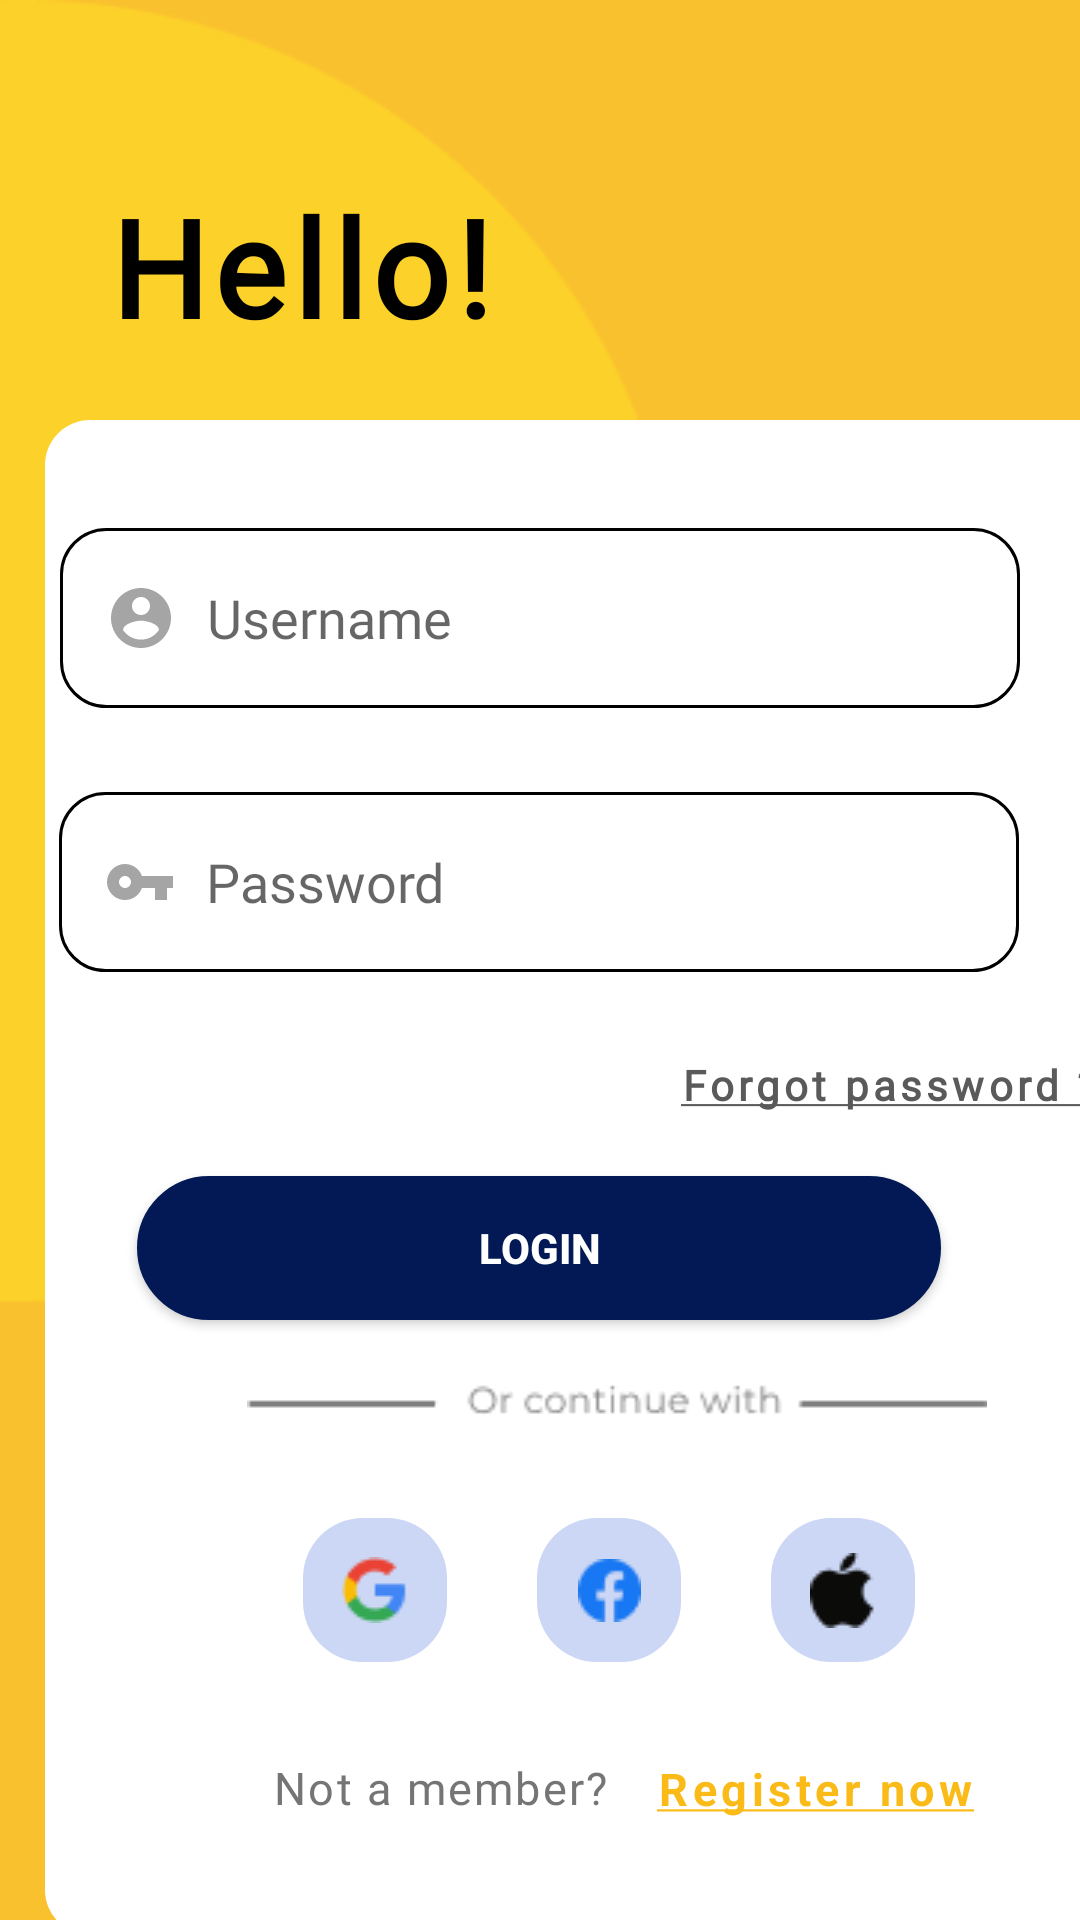

Android layout source for this screen:
<!-- AndroidManifest.xml: activity theme Theme.AppCompat.Light.NoActionBar -->
<!-- res/layout/activity_login.xml -->
<?xml version="1.0" encoding="utf-8"?>
<androidx.constraintlayout.widget.ConstraintLayout xmlns:android="http://schemas.android.com/apk/res/android"
    xmlns:app="http://schemas.android.com/apk/res-auto"
    xmlns:tools="http://schemas.android.com/tools"
    android:layout_width="match_parent"
    android:layout_height="match_parent"
    android:background="@drawable/loginbg"
    tools:context=".LoginActivity">


    

    <TextView
        android:id="@+id/hello_"
        android:layout_width="204dp"
        android:layout_height="59dp"
        android:layout_marginStart="36dp"
        android:layout_marginTop="60dp"
        android:fontFamily="@font/montserrat"
        android:gravity="top"
        android:lineSpacingExtra="3sp"
        android:text="@string/hello_"
        android:textAppearance="@style/hello_"
        android:textSize="45sp"
        android:textStyle="bold"
        android:translationY="-1.43sp"
        app:layout_constraintStart_toStartOf="parent"
        app:layout_constraintTop_toTopOf="parent" />

    

    <View
        android:id="@+id/group_20"
        android:layout_width="381dp"
        android:layout_height="505dp"
        android:layout_marginStart="15dp"
        android:layout_marginTop="140dp"
        android:layout_marginEnd="15dp"
        android:background="@drawable/rounded_view"
        app:layout_constraintEnd_toEndOf="parent"
        app:layout_constraintHorizontal_bias="0.0"
        app:layout_constraintStart_toStartOf="parent"
        app:layout_constraintTop_toTopOf="parent" />

    <TextView
        android:id="@+id/not_a_member"
        android:layout_width="130dp"
        android:layout_height="30dp"
        android:layout_marginStart="76dp"
        android:layout_marginTop="40dp"
        android:fontFamily="@font/montserrat"
        android:gravity="top"
        android:lineSpacingExtra="17sp"
        android:text="@string/not_a_member"
        android:textAppearance="@style/not_a_member"
        android:textColor="#757575"
        android:translationY="-8.3sp"
        app:layout_constraintStart_toStartOf="@+id/group_20"
        app:layout_constraintTop_toBottomOf="@+id/super_fb" />

    <TextView
        android:id="@+id/register"
        android:layout_width="120dp"
        android:layout_height="48dp"
        android:layout_marginStart="204dp"
        android:layout_marginTop="32dp"
        android:clickable="true"
        android:letterSpacing="0.1"
        android:text="@string/register"
        android:textAppearance="@style/register"
        android:textStyle="bold"
        app:layout_constraintStart_toStartOf="@+id/group_20"
        app:layout_constraintTop_toBottomOf="@+id/super_fb" />

    <ImageView
        android:id="@+id/group_24"
        android:layout_width="246.5dp"
        android:layout_height="30dp"
        android:layout_marginTop="12dp"
        app:layout_constraintEnd_toEndOf="@+id/group_20"
        app:layout_constraintStart_toStartOf="@+id/group_20"
        app:layout_constraintTop_toBottomOf="@+id/btnLogin"
        app:srcCompat="@drawable/group_24" />

    

    <ImageButton
        android:id="@+id/super_g"
        style="@android:style/Widget.ImageButton"
        android:layout_width="wrap_content"
        android:layout_height="wrap_content"
        android:layout_marginTop="24dp"
        android:layout_marginEnd="30dp"
        android:background="@drawable/rounded_small_btn"
        android:clickable="true"
        android:minWidth="48dp"
        android:minHeight="48dp"
        app:layout_constraintEnd_toStartOf="@+id/super_fb"
        app:layout_constraintTop_toBottomOf="@+id/group_24"
        app:srcCompat="@drawable/super_g"
        tools:ignore="SpeakableTextPresentCheck" />

    <ImageButton
        android:id="@+id/super_fb"
        android:layout_width="wrap_content"
        android:layout_height="wrap_content"
        android:layout_marginStart="164dp"
        android:layout_marginTop="24dp"
        android:background="@drawable/rounded_small_btn"
        android:clickable="true"
        android:minWidth="48dp"
        android:minHeight="48dp"
        app:layout_constraintStart_toStartOf="@+id/group_20"
        app:layout_constraintTop_toBottomOf="@+id/group_24"
        app:srcCompat="@drawable/path"
        tools:ignore="SpeakableTextPresentCheck" />

    <ImageButton
        android:id="@+id/super_IOS"
        android:layout_width="wrap_content"
        android:layout_height="wrap_content"
        android:layout_marginStart="30dp"
        android:layout_marginTop="24dp"
        android:background="@drawable/rounded_small_btn"
        android:clickable="true"
        android:minWidth="48dp"
        android:minHeight="48dp"
        app:layout_constraintStart_toEndOf="@+id/super_fb"
        app:layout_constraintTop_toBottomOf="@+id/group_24"
        app:srcCompat="@drawable/shape"
        tools:ignore="SpeakableTextPresentCheck" />

    <EditText
        android:id="@+id/edtusername"
        android:layout_width="320dp"
        android:layout_height="60dp"
        android:layout_marginTop="36dp"
        android:background="@drawable/rounded_edittext"
        android:drawableStart="@drawable/ic_account"
        android:drawablePadding="10dp"
        android:fontFamily="@font/montserrat"
        android:hint="Username"
        android:inputType="textPersonName"
        android:minHeight="48dp"
        android:paddingStart="15dp"
        app:layout_constraintEnd_toEndOf="parent"
        app:layout_constraintHorizontal_bias="0.504"
        app:layout_constraintStart_toStartOf="parent"
        app:layout_constraintTop_toTopOf="@+id/group_20" />

    <EditText
        android:id="@+id/password"
        android:layout_width="320dp"
        android:layout_height="60dp"
        android:layout_marginTop="28dp"
        android:background="@drawable/rounded_edittext"
        android:drawableStart="@drawable/ic_key"
        android:drawablePadding="10dp"
        android:ems="10"
        android:fontFamily="@font/montserrat"
        android:hint="@string/Password"
        android:inputType="textPassword"
        android:minHeight="48dp"
        android:paddingStart="15dp"
        app:layout_constraintEnd_toEndOf="parent"
        app:layout_constraintHorizontal_bias="0.494"
        app:layout_constraintStart_toStartOf="parent"
        app:layout_constraintTop_toBottomOf="@+id/edtusername" />

    <Button
        android:id="@+id/btnLogin"
        android:layout_width="268dp"
        android:layout_height="48dp"
        android:layout_marginTop="68dp"
        android:background="@drawable/rounded_button"
        android:backgroundTint="@color/purple"
        android:text="login"
        android:textColor="@color/white"
        android:textStyle="bold"
        app:layout_constraintEnd_toEndOf="parent"
        app:layout_constraintHorizontal_bias="0.496"
        app:layout_constraintStart_toStartOf="parent"
        app:layout_constraintTop_toBottomOf="@+id/password" />

    <TextView
        android:id="@+id/forgot_pass"
        android:layout_width="wrap_content"
        android:layout_height="wrap_content"
        android:layout_marginStart="212dp"
        android:layout_marginTop="352dp"
        android:clickable="true"
        android:fontFamily="@font/montserrat"
        android:letterSpacing="0.1"
        android:minHeight="48dp"
        android:text="@string/Forgot_pass"
        android:textColor="@color/gray"
        android:textStyle="bold"
        app:layout_constraintStart_toStartOf="@+id/group_20"
        app:layout_constraintTop_toTopOf="parent" />


</androidx.constraintlayout.widget.ConstraintLayout>
<!-- resources referenced by this layout -->
<resources>
  <color name="gray">#5A5A5A</color>
  <color name="purple">#031956</color>
  <color name="white">#FFFFFFFF</color>
  <!-- drawable ic_account (drawable) -->
  <vector android:height="24dp" android:tint="#A5A5A5"
      android:viewportHeight="24" android:viewportWidth="24"
      android:width="24dp" xmlns:android="http://schemas.android.com/apk/res/android">
      <path android:fillColor="@android:color/white" android:pathData="M12,2C6.48,2 2,6.48 2,12s4.48,10 10,10 10,-4.48 10,-10S17.52,2 12,2zM12,5c1.66,0 3,1.34 3,3s-1.34,3 -3,3 -3,-1.34 -3,-3 1.34,-3 3,-3zM12,19.2c-2.5,0 -4.71,-1.28 -6,-3.22 0.03,-1.99 4,-3.08 6,-3.08 1.99,0 5.97,1.09 6,3.08 -1.29,1.94 -3.5,3.22 -6,3.22z"/>
  </vector>
  <!-- drawable ic_key (drawable) -->
  <vector android:height="24dp" android:tint="#A5A5A5"
      android:viewportHeight="24" android:viewportWidth="24"
      android:width="24dp" xmlns:android="http://schemas.android.com/apk/res/android">
      <path android:fillColor="@android:color/white" android:pathData="M12.65,10C11.83,7.67 9.61,6 7,6c-3.31,0 -6,2.69 -6,6s2.69,6 6,6c2.61,0 4.83,-1.67 5.65,-4H17v4h4v-4h2v-4H12.65zM7,14c-1.1,0 -2,-0.9 -2,-2s0.9,-2 2,-2 2,0.9 2,2 -0.9,2 -2,2z"/>
  </vector>
  <!-- drawable rounded_edittext (drawable) -->
  <?xml version="1.0" encoding="utf-8"?>
  <shape xmlns:android="http://schemas.android.com/apk/res/android"
      android:shape="rectangle" android:padding="10dp">
      <stroke android:width="1dip"
          android:color="#FF000000" />
      <solid android:color="#ffffff" />
      <corners
          android:bottomRightRadius="15dp"
          android:bottomLeftRadius="15dp"
          android:topLeftRadius="15dp"
          android:topRightRadius="15dp"/>
  </shape>
  <!-- drawable rounded_small_btn (drawable) -->
  <?xml version="1.0" encoding="utf-8"?>
  <shape
      xmlns:android="http://schemas.android.com/apk/res/android"
      android:shape="rectangle">
  
      
      <solid
          android:color="#CCD7F5"
          android:state_pressed="false">
      </solid>
  
  
      
      <stroke
          android:color="@color/gray" >
      </stroke>
  
      
      <padding
          android:left="10dp"
          android:top="10dp"
          android:right="10dp"
          android:bottom="10dp" >
      </padding>
  
      
      <corners
          android:radius="20dp" >
      </corners>
  
  </shape>
  <!-- drawable rounded_view (drawable) -->
  <?xml version="1.0" encoding="utf-8"?>
  <shape xmlns:android="http://schemas.android.com/apk/res/android">
      <solid android:color="#FFFFFF"/>
      <corners android:radius="15dp"/>
      <padding android:left="0dp" android:top="0dp" android:right="0dp" android:bottom="0dp" />
  </shape>
  <string name="Forgot_pass"><u>Forgot password ?</u></string>
  <string name="Password">Password</string>
  <string name="hello_">Hello!</string>
  <string name="not_a_member">Not a member?</string>
  <string name="register"><u>Register now</u></string>
  <style name="hello_">
          <item name="android:textSize">28sp</item>
          <item name="android:letterSpacing">0.05</item>
          <item name="android:textColor">#000000</item>
      </style>
  <style name="not_a_member">
          <item name="android:textSize">15sp</item>
          <item name="android:letterSpacing">0.05</item>
          <item name="android:textColor">#E6757575</item>
      </style>
  <style name="register">
          <item name="android:textSize">15sp</item>
          <item name="android:letterSpacing">0.05</item>
          <item name="android:textColor">@color/dark_yellow</item>
      </style>
  <color name="dark_yellow">#FABB18</color>
</resources>
